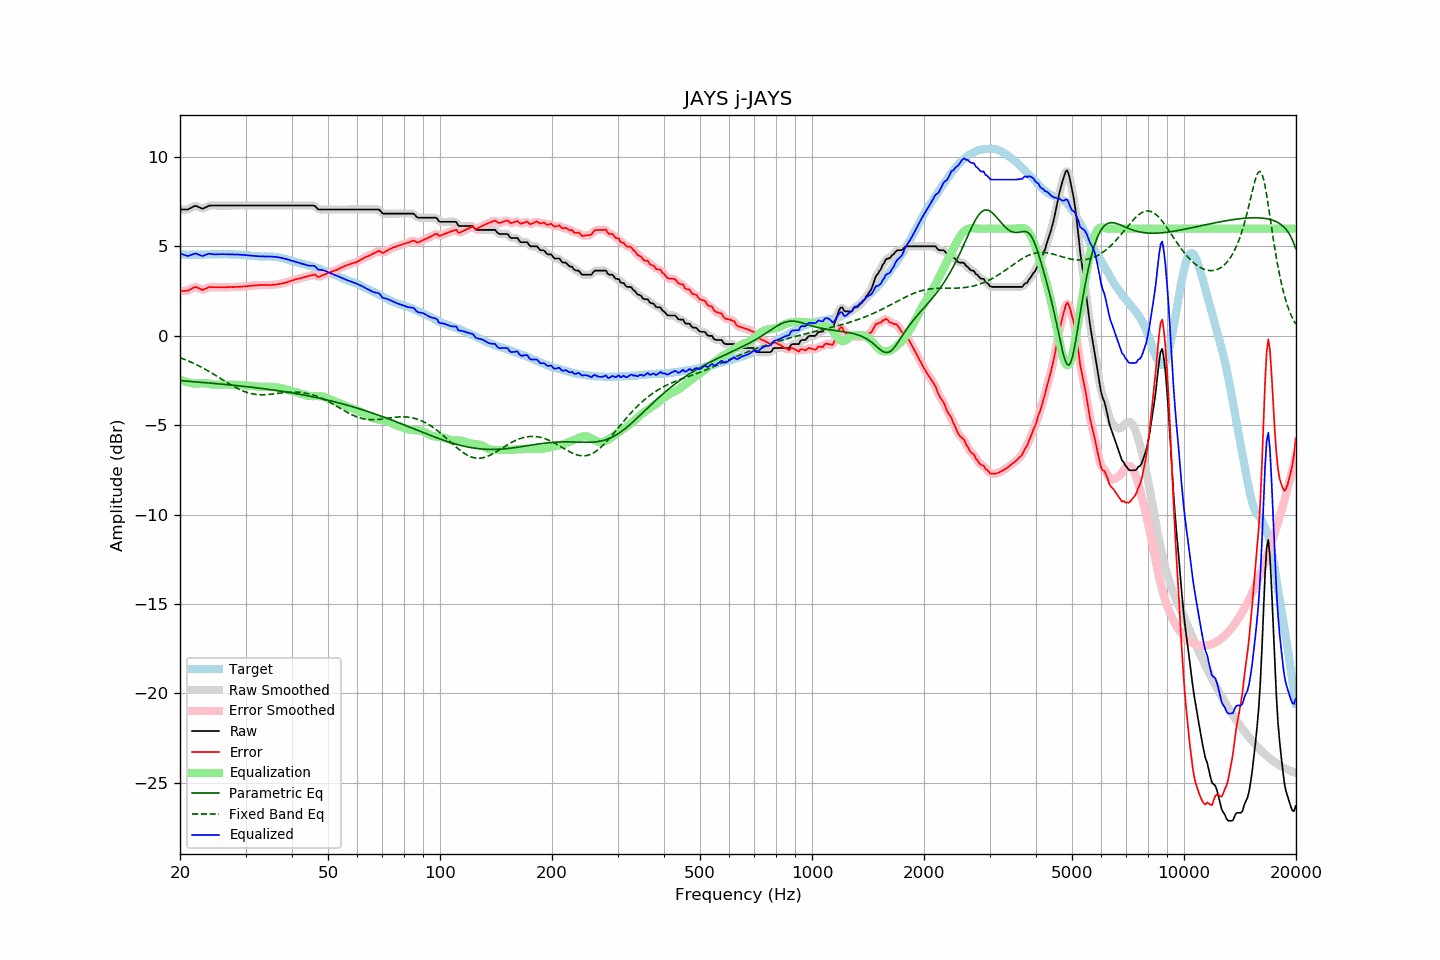

The table this chart was drawn from, first rows:
frequency, raw, error, smoothed, error_smoothed, equalization, parametric_eq, fixed_band_eq, equalized_raw, equalized_smoothed, target
20.00, 7.07, 2.50, 7.08, 2.51, -2.45, -2.50, -1.22, 4.62, 4.63, 4.57
20.20, 7.07, 2.51, 7.07, 2.51, -2.49, -2.51, -1.25, 4.58, 4.58, 4.56
20.40, 7.07, 2.51, 7.06, 2.51, -2.52, -2.52, -1.29, 4.55, 4.54, 4.56
20.61, 7.07, 2.51, 7.07, 2.52, -2.55, -2.52, -1.32, 4.52, 4.51, 4.56
20.81, 7.07, 2.53, 7.07, 2.53, -2.58, -2.53, -1.36, 4.49, 4.49, 4.54
21.02, 7.07, 2.53, 7.08, 2.55, -2.60, -2.54, -1.39, 4.47, 4.48, 4.54
21.23, 7.12, 2.59, 7.12, 2.58, -2.62, -2.54, -1.43, 4.50, 4.50, 4.54
21.44, 7.17, 2.63, 7.17, 2.63, -2.64, -2.55, -1.47, 4.54, 4.53, 4.54
21.66, 7.22, 2.69, 7.22, 2.68, -2.66, -2.56, -1.51, 4.56, 4.57, 4.53
21.87, 7.26, 2.72, 7.25, 2.71, -2.67, -2.57, -1.56, 4.59, 4.59, 4.54
22.09, 7.27, 2.74, 7.26, 2.72, -2.67, -2.57, -1.60, 4.60, 4.59, 4.53
22.31, 7.23, 2.69, 7.24, 2.70, -2.66, -2.58, -1.64, 4.57, 4.57, 4.54
22.54, 7.19, 2.66, 7.19, 2.65, -2.66, -2.59, -1.69, 4.53, 4.53, 4.53
22.76, 7.15, 2.61, 7.15, 2.61, -2.65, -2.60, -1.74, 4.50, 4.49, 4.54
22.99, 7.11, 2.57, 7.13, 2.59, -2.65, -2.60, -1.78, 4.46, 4.49, 4.54
23.22, 7.15, 2.61, 7.15, 2.60, -2.65, -2.61, -1.83, 4.50, 4.50, 4.54
23.45, 7.19, 2.64, 7.19, 2.64, -2.65, -2.62, -1.88, 4.54, 4.53, 4.55
23.69, 7.23, 2.68, 7.24, 2.69, -2.66, -2.63, -1.93, 4.57, 4.57, 4.55
23.92, 7.28, 2.73, 7.27, 2.71, -2.68, -2.63, -1.98, 4.60, 4.59, 4.55
24.16, 7.29, 2.73, 7.29, 2.73, -2.70, -2.64, -2.04, 4.59, 4.59, 4.56
24.40, 7.29, 2.72, 7.29, 2.73, -2.72, -2.65, -2.09, 4.57, 4.58, 4.57
24.65, 7.29, 2.72, 7.29, 2.72, -2.73, -2.66, -2.15, 4.56, 4.56, 4.57
24.89, 7.29, 2.72, 7.29, 2.72, -2.73, -2.67, -2.20, 4.56, 4.56, 4.57
25.14, 7.29, 2.72, 7.29, 2.72, -2.73, -2.67, -2.26, 4.56, 4.56, 4.57
25.39, 7.29, 2.72, 7.29, 2.72, -2.72, -2.68, -2.31, 4.57, 4.57, 4.57
25.65, 7.29, 2.72, 7.29, 2.72, -2.72, -2.69, -2.37, 4.57, 4.57, 4.57
25.91, 7.29, 2.73, 7.29, 2.72, -2.72, -2.70, -2.42, 4.57, 4.57, 4.56
26.16, 7.29, 2.72, 7.29, 2.72, -2.72, -2.71, -2.48, 4.57, 4.57, 4.57
26.43, 7.29, 2.72, 7.29, 2.72, -2.72, -2.72, -2.54, 4.57, 4.57, 4.57
26.69, 7.29, 2.72, 7.29, 2.72, -2.72, -2.72, -2.59, 4.57, 4.57, 4.57
26.96, 7.29, 2.73, 7.29, 2.73, -2.73, -2.73, -2.65, 4.56, 4.56, 4.56
27.23, 7.29, 2.73, 7.29, 2.73, -2.73, -2.74, -2.70, 4.56, 4.56, 4.56
27.50, 7.29, 2.73, 7.29, 2.73, -2.73, -2.75, -2.75, 4.56, 4.56, 4.56
27.77, 7.29, 2.72, 7.29, 2.73, -2.73, -2.76, -2.80, 4.56, 4.56, 4.57
28.05, 7.29, 2.74, 7.29, 2.73, -2.74, -2.77, -2.85, 4.55, 4.55, 4.55
28.33, 7.29, 2.74, 7.29, 2.74, -2.74, -2.78, -2.90, 4.55, 4.55, 4.55
28.62, 7.29, 2.75, 7.29, 2.74, -2.74, -2.79, -2.95, 4.55, 4.55, 4.54
28.90, 7.29, 2.74, 7.29, 2.75, -2.75, -2.80, -2.99, 4.54, 4.54, 4.55
29.19, 7.29, 2.75, 7.29, 2.75, -2.75, -2.81, -3.03, 4.54, 4.54, 4.54
29.48, 7.29, 2.76, 7.29, 2.76, -2.76, -2.82, -3.07, 4.53, 4.53, 4.53
29.78, 7.29, 2.76, 7.29, 2.77, -2.77, -2.83, -3.11, 4.52, 4.52, 4.53
30.08, 7.29, 2.77, 7.29, 2.77, -2.77, -2.84, -3.14, 4.52, 4.52, 4.52
30.38, 7.29, 2.79, 7.29, 2.78, -2.78, -2.85, -3.17, 4.51, 4.51, 4.50
30.68, 7.29, 2.79, 7.29, 2.79, -2.79, -2.86, -3.20, 4.50, 4.50, 4.50
30.99, 7.29, 2.80, 7.29, 2.80, -2.80, -2.87, -3.22, 4.49, 4.49, 4.49
31.30, 7.29, 2.81, 7.29, 2.81, -2.81, -2.88, -3.24, 4.48, 4.48, 4.48
31.61, 7.29, 2.81, 7.29, 2.82, -2.82, -2.89, -3.26, 4.47, 4.47, 4.48
31.93, 7.29, 2.84, 7.29, 2.83, -2.83, -2.90, -3.27, 4.46, 4.46, 4.45
32.24, 7.29, 2.83, 7.29, 2.83, -2.83, -2.91, -3.28, 4.46, 4.46, 4.46
32.57, 7.29, 2.84, 7.29, 2.84, -2.84, -2.92, -3.29, 4.45, 4.45, 4.45
32.89, 7.29, 2.84, 7.29, 2.84, -2.84, -2.93, -3.29, 4.45, 4.45, 4.45
33.22, 7.29, 2.85, 7.29, 2.85, -2.84, -2.94, -3.29, 4.45, 4.45, 4.44
33.55, 7.29, 2.85, 7.29, 2.85, -2.85, -2.95, -3.29, 4.44, 4.44, 4.44
33.89, 7.29, 2.84, 7.29, 2.85, -2.85, -2.97, -3.29, 4.44, 4.44, 4.45
34.23, 7.29, 2.85, 7.29, 2.85, -2.85, -2.98, -3.28, 4.44, 4.44, 4.44
34.57, 7.29, 2.85, 7.29, 2.85, -2.85, -2.99, -3.28, 4.44, 4.44, 4.44
34.92, 7.29, 2.85, 7.29, 2.85, -2.85, -3.00, -3.27, 4.44, 4.44, 4.44
35.27, 7.29, 2.84, 7.29, 2.85, -2.85, -3.01, -3.26, 4.44, 4.44, 4.45
35.62, 7.29, 2.87, 7.29, 2.86, -2.86, -3.03, -3.25, 4.43, 4.43, 4.42
35.97, 7.29, 2.87, 7.29, 2.87, -2.87, -3.04, -3.24, 4.42, 4.42, 4.42
... 635 more rows
